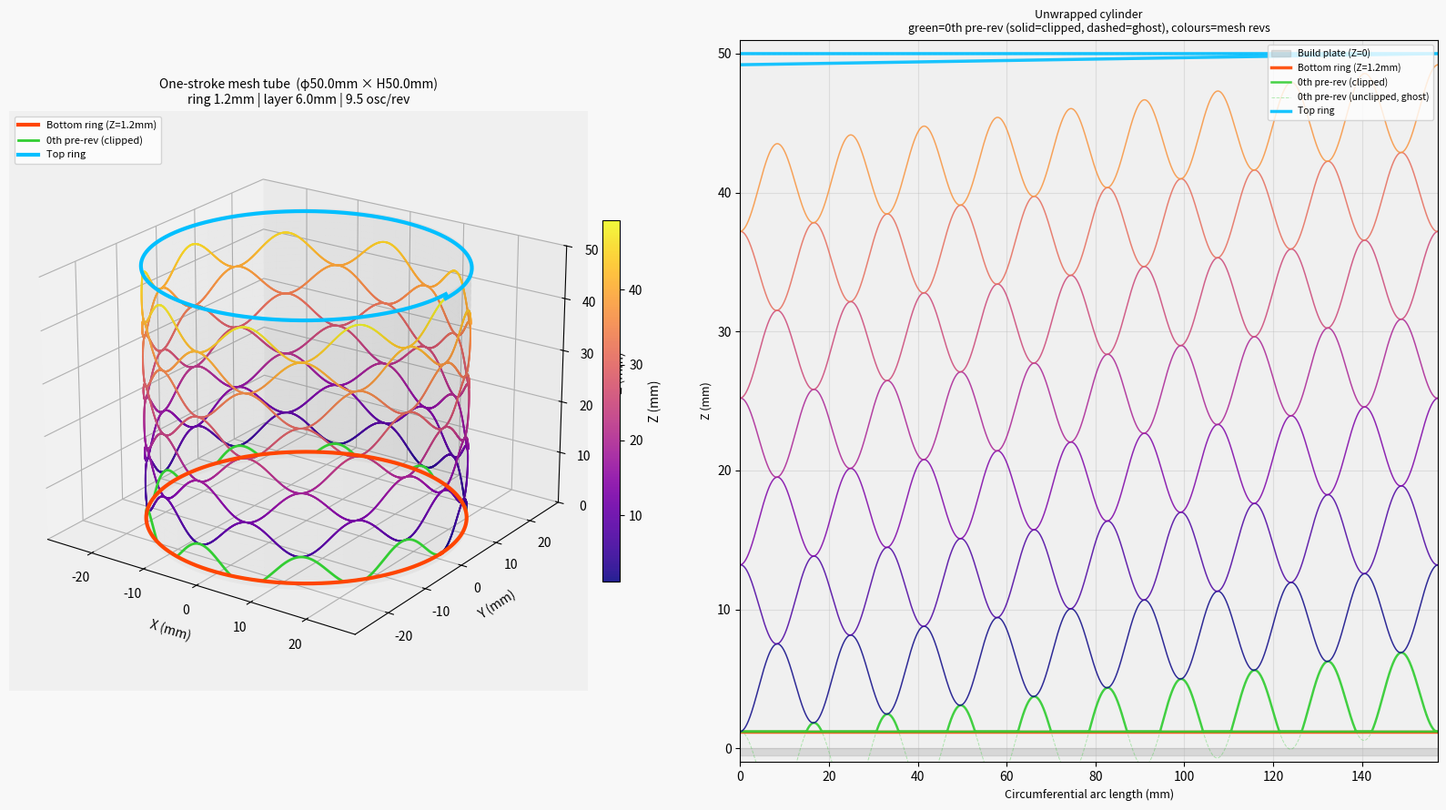

The script that saved this image:
import numpy as np
import matplotlib.pyplot as plt
from mpl_toolkits.mplot3d import Axes3D

# ---- Parameters ----
NOZZLE_DIA    = 1.8
CIRCLE_DIA    = 50.0
TOTAL_HEIGHT  = 50.0
RING_HEIGHT   = 1.2
LAYER_HEIGHT  = 6.0
N_OSC_PER_REV = 9.5
Z_AMP         = LAYER_HEIGHT / 2   # = 3.0 mm
N_MESH_REVS   = 7
# --------------------

R = CIRCLE_DIA / 2

# PHASE = -π/2:  sin(9.5 * 4π - π/2) = sin(-π/2) = -1  → mesh starts at valley
PHASE = -np.pi / 2

# ------------------------------------------------------------------
# Key relationship (same PHASE, same N_OSC_PER_REV, half-integer):
#   0th pre-rev peak at angle θ  =  RING_HEIGHT + θ/(2π) * LAYER_HEIGHT
#   mesh valley at angle θ       =  RING_HEIGHT + θ/(2π) * LAYER_HEIGHT
#   → they are EQUAL at every angle θ  → 0th layer supports 1st mesh layer ✓
# ------------------------------------------------------------------

# ==================================================
# 1. Bottom ring  (t: 0→2π, constant Z = RING_HEIGHT)
# ==================================================
t0 = np.linspace(0, 2*np.pi, 3000)
x0, y0 = R*np.cos(t0), R*np.sin(t0)
z0 = np.full_like(t0, RING_HEIGHT)

# ==================================================
# 2. 0th pre-revolution  (t: 2π→4π)
#    z_base: from (RING_HEIGHT + Z_AMP - LAYER_HEIGHT) = -1.8 mm
#            to   (RING_HEIGHT + Z_AMP)                =  4.2 mm
#    z = max(RING_HEIGHT, z_base + Z_AMP*sin(...))
#    → valleys below RING_HEIGHT are clipped flat
#    → arches grow from zero to full height as z_base rises
# ==================================================
t_pre_s = 2*np.pi
t_pre_e = 4*np.pi
t_pre = np.linspace(t_pre_s, t_pre_e, 6000)

z_base_pre = (RING_HEIGHT + Z_AMP - LAYER_HEIGHT) \
             + (t_pre - t_pre_s) / (2*np.pi) * LAYER_HEIGHT
# at t=2π: z_base = -1.8,  peak = 1.2mm (= RING_HEIGHT, no clip), valleys clipped
# at t=4π: z_base =  4.2,  peak = 7.2mm, valley = 1.2mm (no clip)

z_pre_raw = z_base_pre + Z_AMP * np.sin(N_OSC_PER_REV * t_pre + PHASE)
z_pre     = np.maximum(z_pre_raw, RING_HEIGHT)  # clip at base ring level

x_pre, y_pre = R*np.cos(t_pre), R*np.sin(t_pre)

# ==================================================
# 3. Mesh  (t: 4π → 4π + N_MESH_REVS*2π)
#    first valley = RING_HEIGHT, no clipping needed
# ==================================================
t1_s = 4*np.pi
t1_e = t1_s + 2*np.pi * N_MESH_REVS
t1   = np.linspace(t1_s, t1_e, 25000)

z_base_s = RING_HEIGHT + Z_AMP      # 4.2 mm
z_range  = N_MESH_REVS * LAYER_HEIGHT  # 42 mm
z_base1  = z_base_s + (t1 - t1_s) / (t1_e - t1_s) * z_range
z1       = z_base1 + Z_AMP * np.sin(N_OSC_PER_REV * t1 + PHASE)
# at t=4π: z = 4.2 + 3*(-1) = 1.2mm ✓  continuous with pre-revolution

x1, y1 = R*np.cos(t1), R*np.sin(t1)
z1_end = float(z1[-1])   # ≈ 49.2 mm

# ==================================================
# 4. Top ring  (t: t1_e → t1_e+2π)
# ==================================================
t2_s = t1_e
t2   = np.linspace(t2_s, t2_s + 2*np.pi, 3000)
x2, y2 = R*np.cos(t2), R*np.sin(t2)
z2   = np.linspace(z1_end, TOTAL_HEIGHT, 3000)

# Combine
x_all = np.concatenate([x0, x_pre, x1, x2])
y_all = np.concatenate([y0, y_pre, y1, y2])
z_all = np.concatenate([z0, z_pre, z1, z2])
t_all = np.concatenate([t0, t_pre, t1, t2])

# ==================================================
# Figure
# ==================================================
fig = plt.figure(figsize=(16, 9))
fig.patch.set_facecolor('#f8f8f8')

# ---- 3D view ----
ax3 = fig.add_subplot(1, 2, 1, projection='3d')
ax3.set_facecolor('#f0f0f0')

theta_c = np.linspace(0, 2*np.pi, 120)
z_c     = np.linspace(0, TOTAL_HEIGHT, 40)
Th, Zc  = np.meshgrid(theta_c, z_c)
ax3.plot_surface(R*np.cos(Th), R*np.sin(Th), Zc,
                 alpha=0.05, color='gray', linewidth=0)

ax3.plot(x0, y0, z0, color='orangered', lw=3.0, zorder=5,
         label=f'Bottom ring (Z={RING_HEIGHT}mm)')
ax3.plot(x_pre, y_pre, z_pre, color='limegreen', lw=2.0, zorder=4,
         label='0th pre-rev (clipped)')
sc = ax3.scatter(x1, y1, z1, c=z1, cmap='plasma', s=0.2, alpha=0.9)
ax3.plot(x2, y2, z2, color='deepskyblue', lw=3.0, zorder=5,
         label='Top ring')

fig.colorbar(sc, ax=ax3, shrink=0.5, pad=0.02, label='Z (mm)')
ax3.set_xlabel('X (mm)', labelpad=6)
ax3.set_ylabel('Y (mm)', labelpad=6)
ax3.set_zlabel('Z (mm)', labelpad=6)
ax3.set_zlim(0, TOTAL_HEIGHT)
ax3.view_init(elev=22, azim=-55)
ax3.legend(fontsize=8, loc='upper left')
ax3.set_title(
    f'One-stroke mesh tube  (φ{CIRCLE_DIA}mm × H{TOTAL_HEIGHT}mm)\n'
    f'ring {RING_HEIGHT}mm | layer {LAYER_HEIGHT}mm | {N_OSC_PER_REV} osc/rev',
    fontsize=10)

# ---- Unwrapped view ----
ax2 = fig.add_subplot(1, 2, 2)
ax2.set_facecolor('#f0f0f0')

circ = 2*np.pi*R

# Build plate
ax2.fill_between([0, circ], -0.5, 0, color='#aaa', alpha=0.35, label='Build plate (Z=0)')

# Bottom ring
ax2.axhline(RING_HEIGHT, color='orangered', lw=2.5, alpha=0.9,
            label=f'Bottom ring (Z={RING_HEIGHT}mm)')

# 0th pre-revolution
arc_pre = (t_pre % (2*np.pi)) * R
ax2.plot(arc_pre, z_pre, color='limegreen', lw=1.8, alpha=0.9,
         label='0th pre-rev (clipped)')
# Show unclipped ghost
ax2.plot(arc_pre, z_pre_raw, color='limegreen', lw=0.7, ls='--', alpha=0.35,
         label='0th pre-rev (unclipped, ghost)')

# Mesh
cmap = plt.cm.plasma
for rev in range(N_MESH_REVS + 1):
    mask = (t1 >= t1_s + rev*2*np.pi) & (t1 < t1_s + (rev+1)*2*np.pi)
    if not mask.any():
        continue
    col = cmap(rev / (N_MESH_REVS + 1))
    ax2.plot((t1[mask] % (2*np.pi)) * R, z1[mask], color=col, lw=1.1, alpha=0.85)

# Top ring
ax2.plot((t2 % (2*np.pi)) * R, z2, color='deepskyblue', lw=2.5, alpha=0.9,
         label='Top ring')

ax2.axhline(TOTAL_HEIGHT, color='deepskyblue', lw=0.8, ls='--', alpha=0.4)
ax2.set_xlim(0, circ)
ax2.set_ylim(-1, TOTAL_HEIGHT + 1)
ax2.set_xlabel('Circumferential arc length (mm)', fontsize=9)
ax2.set_ylabel('Z (mm)', fontsize=9)
ax2.set_title(
    'Unwrapped cylinder\n'
    'green=0th pre-rev (solid=clipped, dashed=ghost), colours=mesh revs',
    fontsize=9)
ax2.grid(True, alpha=0.3)
ax2.legend(fontsize=7.5, loc='upper right')

plt.tight_layout()
plt.savefig('mesh_structure5.png', dpi=150, bbox_inches='tight')

print("Saved: mesh_structure5.png")
print(f"  Bottom ring : Z = {RING_HEIGHT} mm  (flat, 1 rev)")
print(f"  0th pre-rev : z_base -1.8→4.2 mm, clipped at {RING_HEIGHT} mm  (1 rev)")
print(f"  Mesh        : {N_MESH_REVS} revolutions, z1[0]={float(z1[0]):.3f} mm")
print(f"  Top ring    : {z1_end:.1f}→{TOTAL_HEIGHT} mm")
print(f"  Total path  : one continuous stroke ({len(x_all):,} pts)")
print()
print("Touching condition check:")
theta_check = np.linspace(0, 2*np.pi, 9, endpoint=False)
for th in theta_check[:4]:
    t_c = t_pre_s + th
    zb  = (RING_HEIGHT + Z_AMP - LAYER_HEIGHT) + th/(2*np.pi) * LAYER_HEIGHT
    peak_0 = zb + Z_AMP   # 0th pre-rev peak (unclipped)
    t_m  = t1_s + th
    zb_m = z_base_s
    val_1 = zb_m - Z_AMP  # mesh 1st rev valley (1st valley, sin=-1 at same phase)
    print(f"  θ={np.degrees(th):5.1f}°: 0th peak={peak_0:.3f}mm,  mesh valley≈{val_1:.3f}mm")
